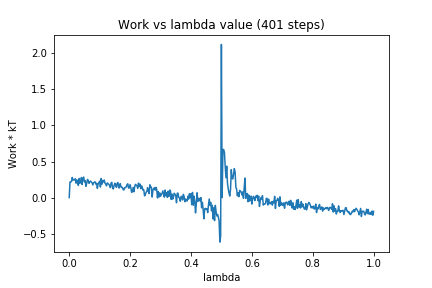

Data behind this chart, as committed beside it:
0, 0.0
1, 0.2158
2, 0.217
3, 0.222
4, 0.2789
5, 0.2419
6, 0.2498
7, 0.2456
8, 0.2605
9, 0.1989
10, 0.2455
11, 0.2101
12, 0.1684
13, 0.2641
14, 0.1978
15, 0.2118
16, 0.2781
17, 0.1812
18, 0.2701
19, 0.284
20, 0.2187
21, 0.2346
22, 0.1557
23, 0.1983
24, 0.2514
25, 0.2372
26, 0.1966
27, 0.2189
28, 0.2288
29, 0.216
30, 0.2065
31, 0.1747
32, 0.2063
33, 0.2124
34, 0.2186
35, 0.1853
36, 0.1981
37, 0.1275
38, 0.1901
39, 0.2097
40, 0.227
41, 0.1463
42, 0.2646
43, 0.1854
44, 0.2374
45, 0.2155
46, 0.2434
47, 0.1996
48, 0.1856
49, 0.1623
50, 0.2027
51, 0.1926
52, 0.1835
53, 0.1674
54, 0.138
55, 0.2023
56, 0.211
57, 0.1308
58, 0.1191
59, 0.1681
60, 0.1989
... 340 more rows
